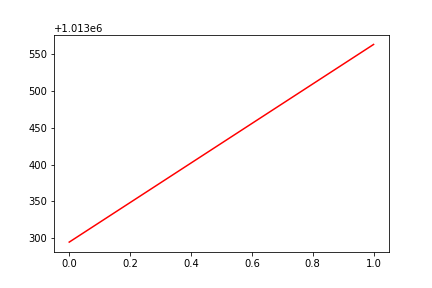

Source data for this figure (header and first rows):
, date, assets
0, 0, 1013295
1, 20160811, 1013563
